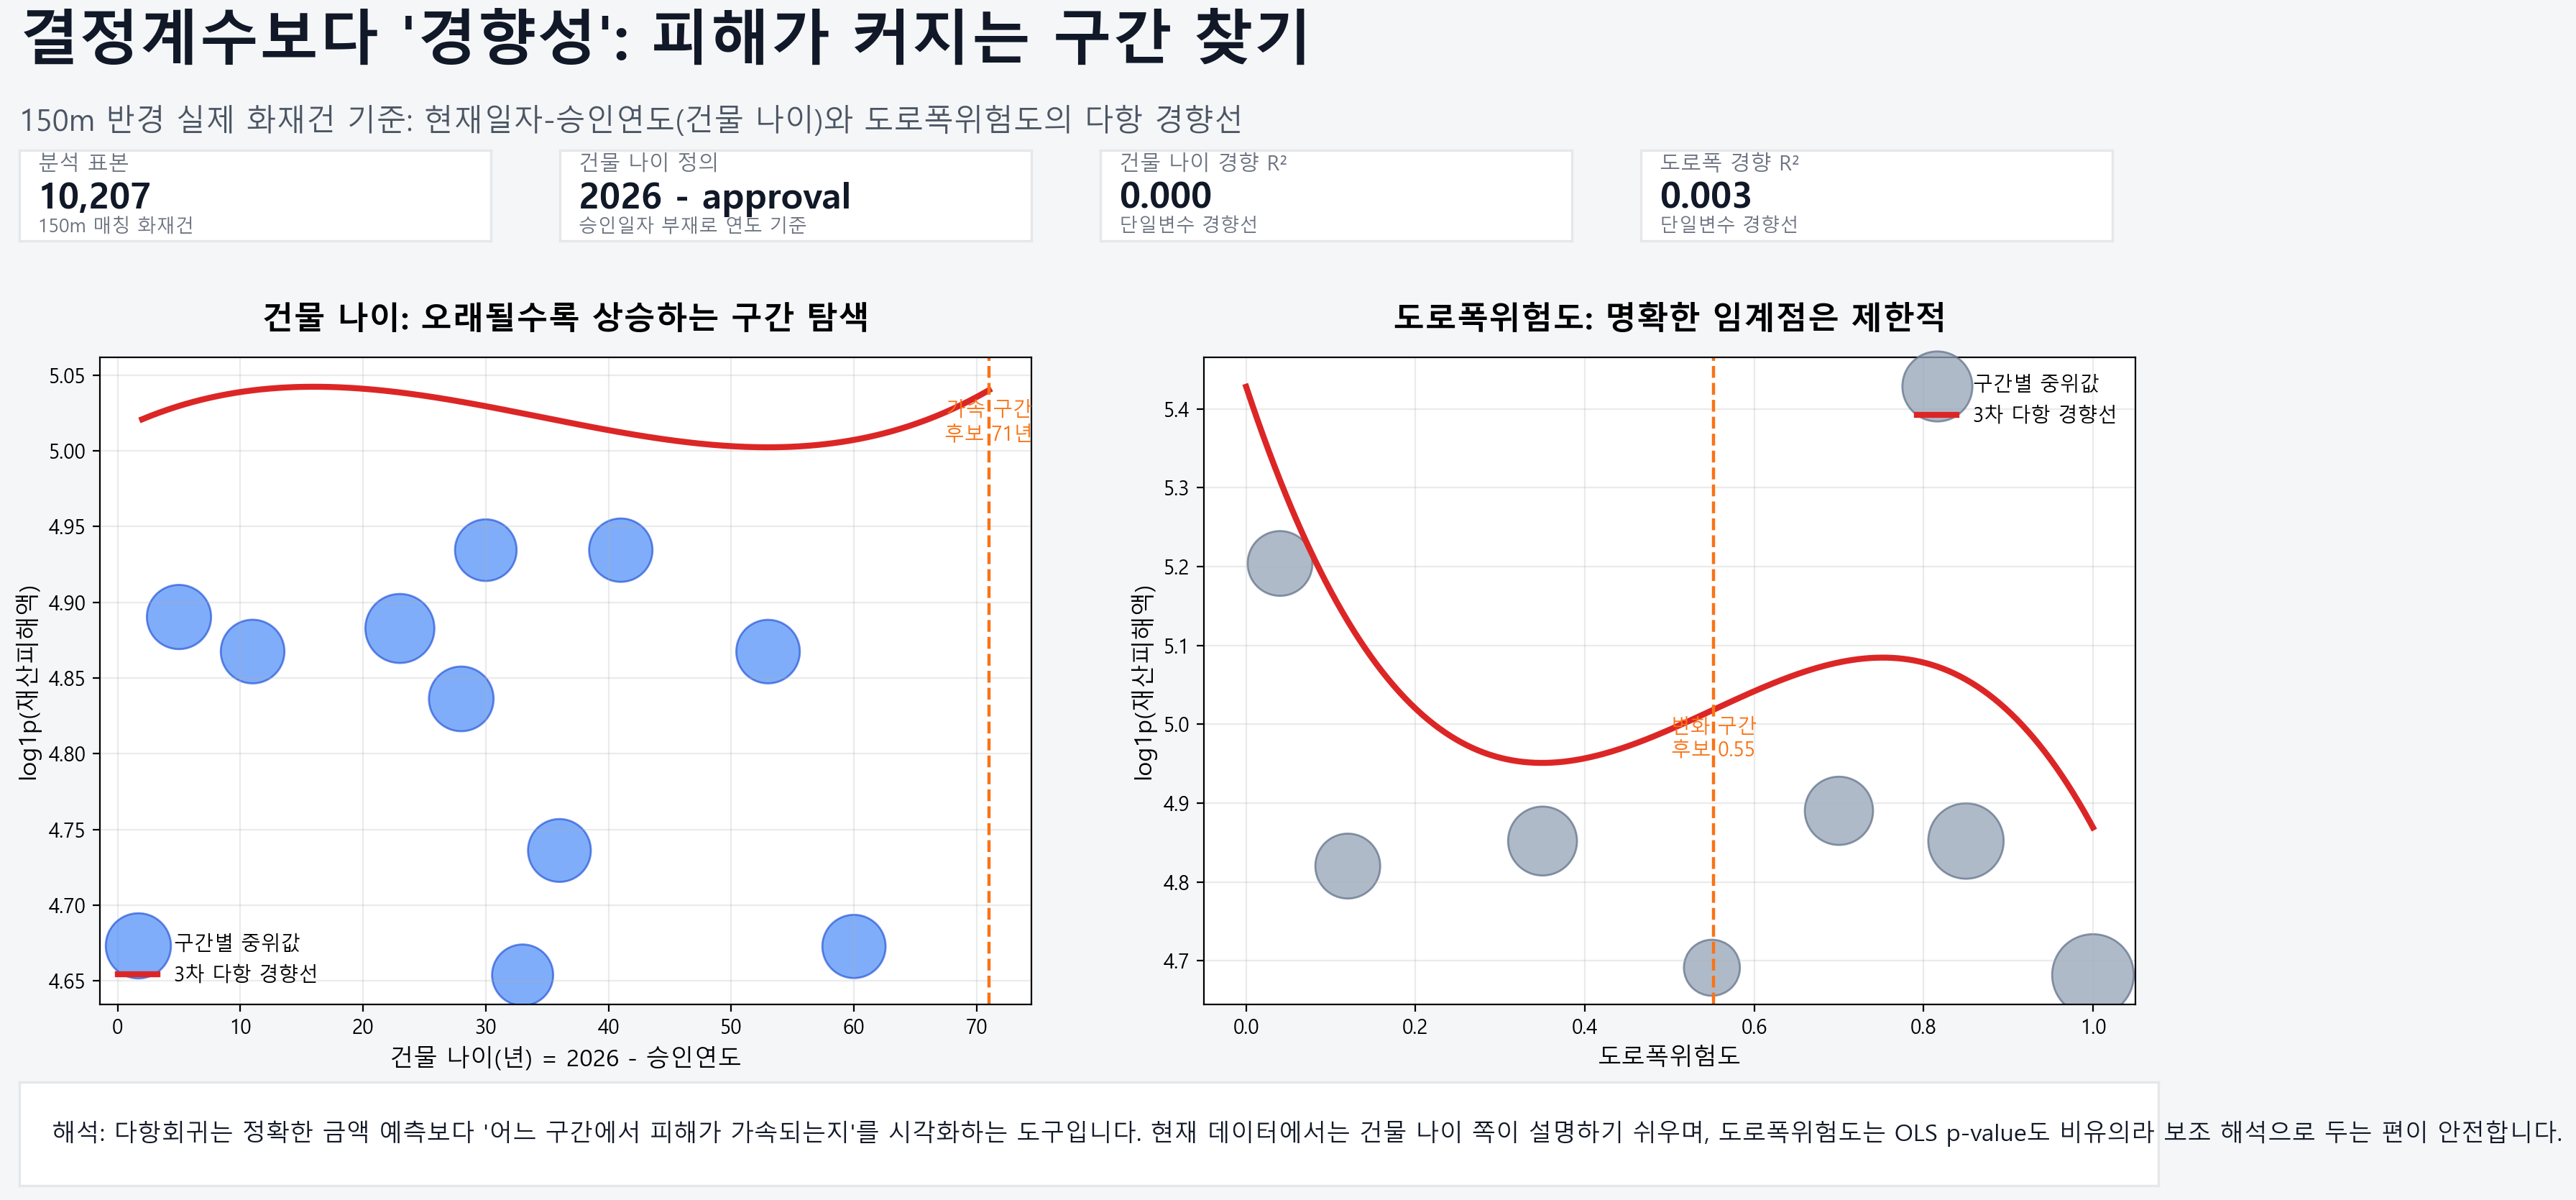

The file beside this chart, header and first rows:
variable, trend_r2, acceleration_candidate_x, max_slope
building_age_years, 8.49531334429221e-05, 71.0, 0.00466
road_width_risk, 0.003181, 0.5518, 0.4977
